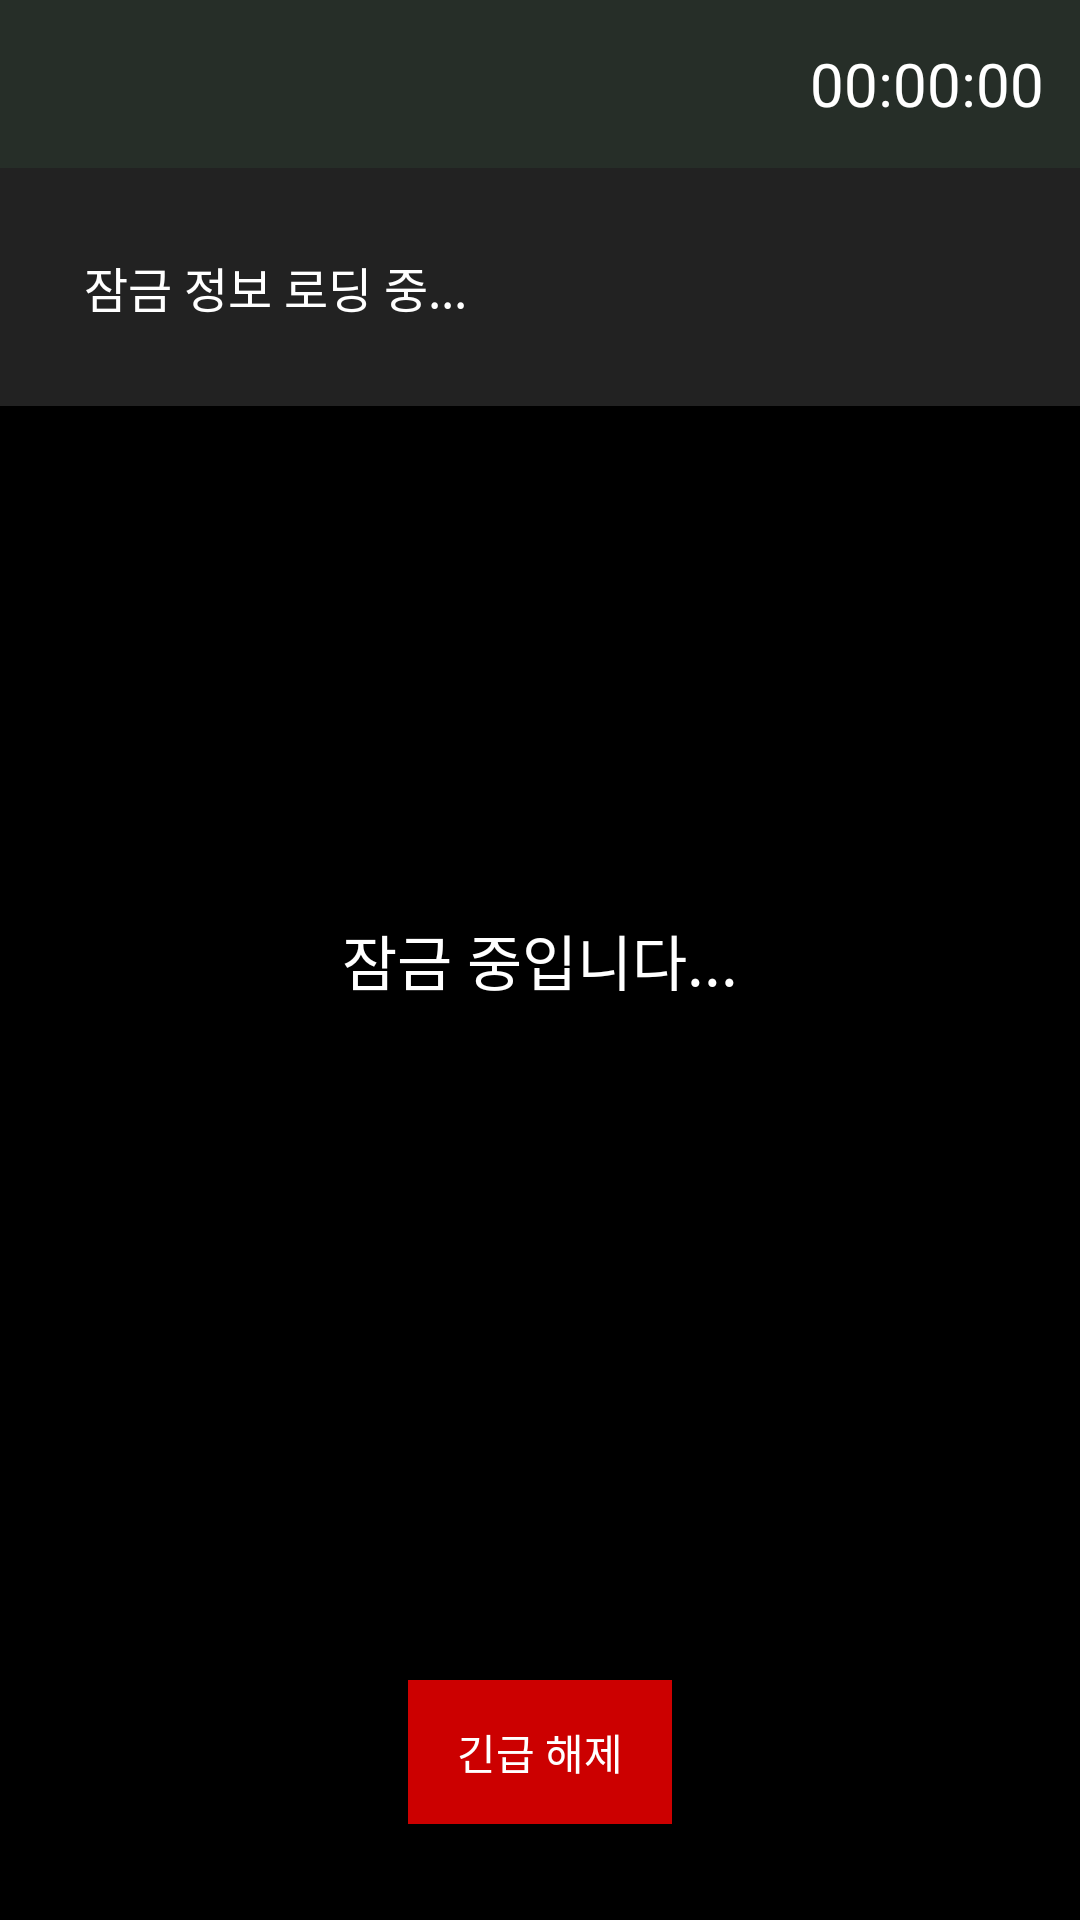

Android layout source for this screen:
<!-- AndroidManifest.xml: application theme Theme.CapLockTask -->
<!-- res/layout/simple_lockscreen_layout.xml -->
<RelativeLayout xmlns:android="http://schemas.android.com/apk/res/android"
    android:id="@+id/lockRoot"
    android:layout_width="match_parent"
    android:layout_height="match_parent"
    android:background="#000000">
    
    <LinearLayout
        android:id="@+id/headerContainer"
        android:layout_width="match_parent"
        android:layout_height="wrap_content"
        android:orientation="vertical"
        android:layout_alignParentTop="true"
        android:background="#D03030">
        <LinearLayout
            android:id="@+id/headerTimeBox"
            android:layout_width="match_parent"
            android:layout_height="56dp"
            android:background="#262E28"
            android:orientation="horizontal"
            android:padding="12dp"
            android:gravity="end|center_vertical">

            <TextView
                android:id="@+id/timeTextView"
                android:layout_width="wrap_content"
                android:layout_height="wrap_content"
                android:textSize="20sp"
                android:textColor="@android:color/white"
                android:text="00:00:00" />
        </LinearLayout>

        <LinearLayout
            android:id="@+id/headerlock"
            android:layout_width="match_parent"
            android:layout_height="wrap_content"
            android:layout_below="@id/headerTimeBox"
            android:background="#222222"
            android:orientation="horizontal"
            android:padding="12dp">

            <TextView
                android:id="@+id/presetInfoTextView"
                android:layout_width="wrap_content"
                android:layout_height="wrap_content"
                android:padding="16dp"
                android:text="잠금 정보 로딩 중..."
                android:textColor="@android:color/white"
                android:textSize="16sp"
                android:textAlignment="viewStart"
                android:gravity="start"
                />

        </LinearLayout>

    </LinearLayout>


    <TextView
        android:id="@+id/lockInfoText"
        android:layout_width="wrap_content"
        android:layout_height="wrap_content"
        android:text="잠금 중입니다..."
        android:textSize="20sp"
        android:textColor="#ffffff"
        android:layout_centerInParent="true" />



    <Button
        android:id="@+id/unlockButton"
        android:layout_width="wrap_content"
        android:layout_height="wrap_content"
        android:text="긴급 해제"
        android:layout_alignParentBottom="true"
        android:layout_centerHorizontal="true"
        android:layout_margin="32dp"
        android:background="@android:color/holo_red_dark"
        android:textColor="#ffffff" />
</RelativeLayout>
<!-- resources referenced by this layout -->
<resources>
  <style name="Theme.CapLockTask" parent="Theme.MaterialComponents.DayNight.NoActionBar">
  
      
          <item name="colorPrimary">@color/purple_500</item>
          <item name="colorPrimaryDark">@color/purple_700</item>
          <item name="colorAccent">@color/teal_200</item>
      </style>
  <color name="purple_500">#2295F1</color>
  <color name="purple_700">#2B2D30</color>
  <color name="teal_200">#FF03DAC5</color>
</resources>
